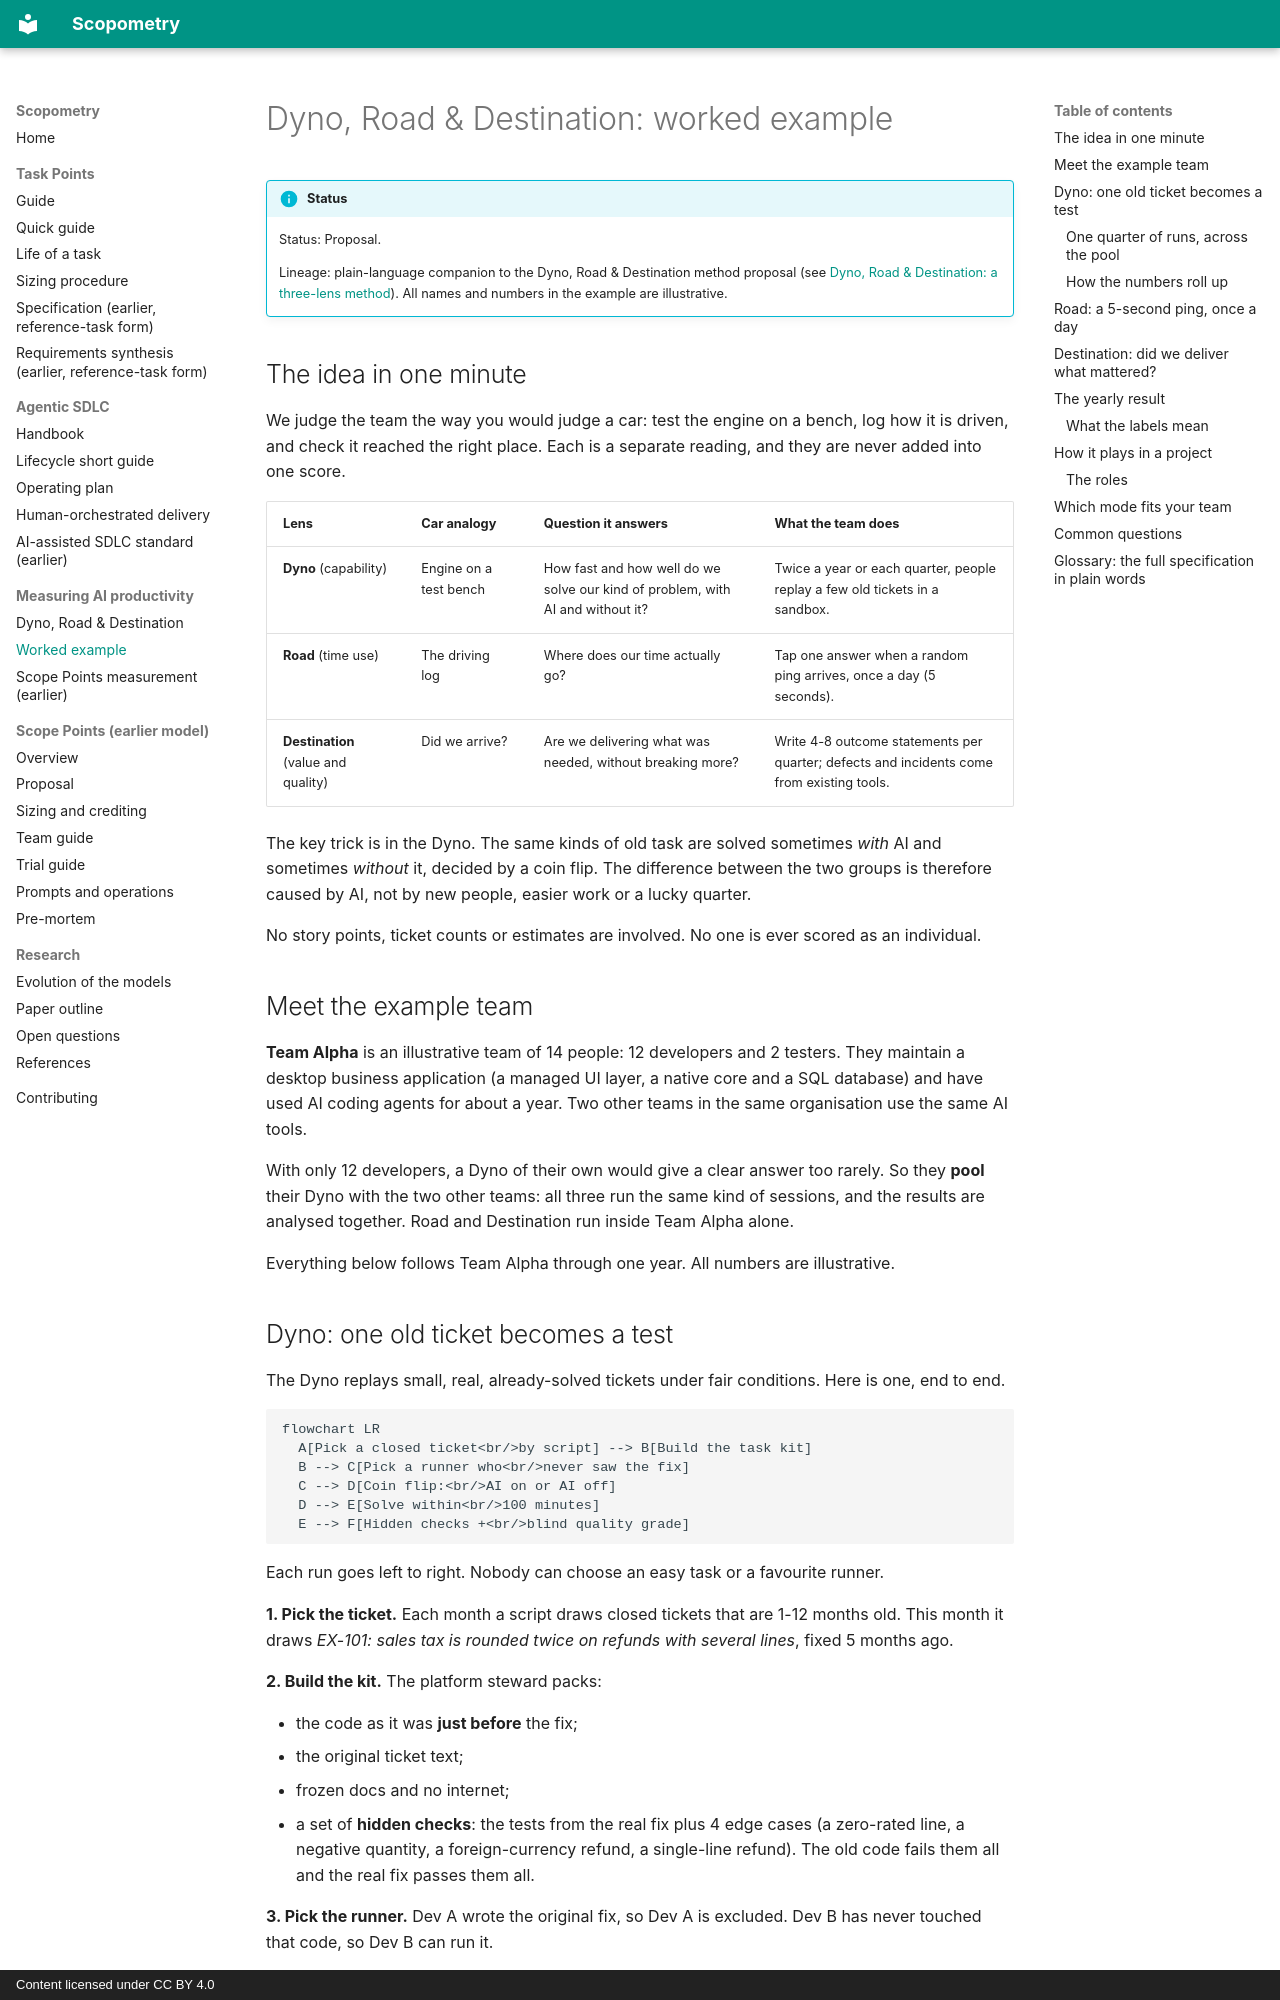

repository: adnanSharif/scopometry · page: measurement/worked-example/index.html · generator: mkdocs · copyright: Content licensed under CC BY 4.0

# Dyno, Road & Destination: worked example

!!! info "Status"
    Status: Proposal.

    Lineage: plain-language companion to the Dyno, Road & Destination method proposal (see [Dyno, Road & Destination: a three-lens method](dyno-road-destination.md)). All names and numbers in the example are illustrative.

## The idea in one minute

We judge the team the way you would judge a car: test the engine on a bench, log how it is driven, and check it reached the right place. Each is a separate reading, and they are never added into one score.

| Lens | Car analogy | Question it answers | What the team does |
|---|---|---|---|
| **Dyno** (capability) | Engine on a test bench | How fast and how well do we solve our kind of problem, with AI and without it? | Twice a year or each quarter, people replay a few old tickets in a sandbox. |
| **Road** (time use) | The driving log | Where does our time actually go? | Tap one answer when a random ping arrives, once a day (5 seconds). |
| **Destination** (value and quality) | Did we arrive? | Are we delivering what was needed, without breaking more? | Write 4-8 outcome statements per quarter; defects and incidents come from existing tools. |

The key trick is in the Dyno. The same kinds of old task are solved sometimes *with* AI and sometimes *without* it, decided by a coin flip. The difference between the two groups is therefore caused by AI, not by new people, easier work or a lucky quarter.

No story points, ticket counts or estimates are involved. No one is ever scored as an individual.

## Meet the example team

**Team Alpha** is an illustrative team of 14 people: 12 developers and 2 testers. They maintain a desktop business application (a managed UI layer, a native core and a SQL database) and have used AI coding agents for about a year. Two other teams in the same organisation use the same AI tools.

With only 12 developers, a Dyno of their own would give a clear answer too rarely. So they **pool** their Dyno with the two other teams: all three run the same kind of sessions, and the results are analysed together. Road and Destination run inside Team Alpha alone.

Everything below follows Team Alpha through one year. All numbers are illustrative.
